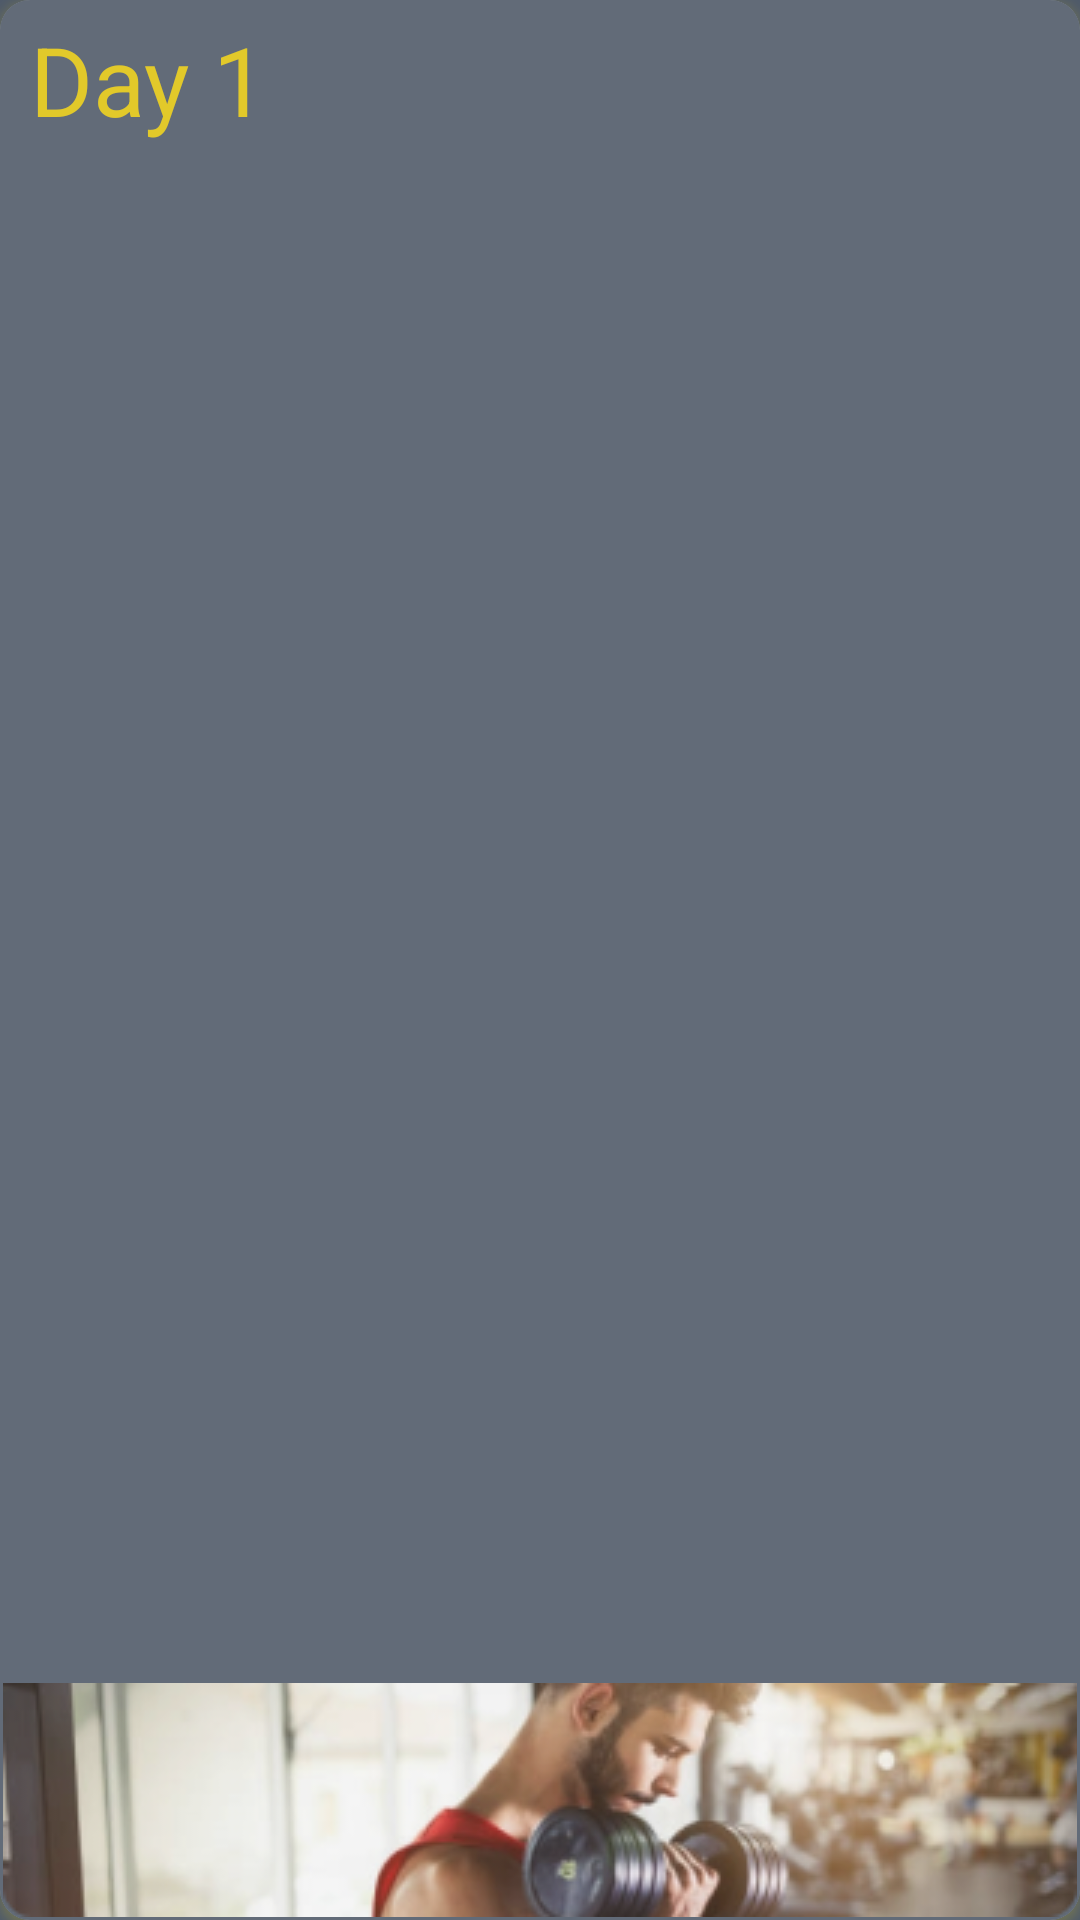

Reconstruct the res/layout file that produces this screen, plus the resources it refers to.
<!-- AndroidManifest.xml: application theme Theme.Zyzz -->
<!-- res/layout/client_selected_recycler_view.xml -->
<?xml version="1.0" encoding="utf-8"?>
<androidx.cardview.widget.CardView xmlns:android="http://schemas.android.com/apk/res/android"
    android:layout_width="358dp"
    android:layout_marginTop="10dp"
    android:layout_marginBottom="10dp"
    android:layout_height="138dp"
    xmlns:app="http://schemas.android.com/apk/res-auto"
    app:cardCornerRadius="10dp"
    android:backgroundTint="@color/greyInput"
    android:outlineAmbientShadowColor="@color/grey"
    android:outlineSpotShadowColor="@color/yellow"


    >

    <RelativeLayout
        android:layout_width="match_parent"
        android:layout_height="match_parent"
        android:background="@color/grey"
        >

        <ImageView
            android:id="@+id/cardImage"
            android:layout_width="match_parent"
            android:layout_height="78dp"
            android:layout_alignParentBottom="true"

            android:layout_marginBottom="1dp"

            android:background="@color/transparent"

            android:src="@drawable/card_image_3" />

        <TextView
            android:id="@+id/clientName"
            android:layout_width="wrap_content"
            android:layout_height="wrap_content"
            android:paddingBottom="5dp"
            android:paddingLeft="10dp"
            android:layout_alignParentTop="true"
            android:layout_marginTop="5dp"
            android:background="@color/transparent"

            android:text="Day 1"

            android:textColor="@color/yellow"
            android:textSize="32sp" />
    </RelativeLayout>
    <ImageView
        android:layout_width="match_parent"
        android:layout_height="match_parent"
        android:src="@drawable/mini_input_text_design"
        android:alpha="0.17"
        ></ImageView>

</androidx.cardview.widget.CardView>
<!-- resources referenced by this layout -->
<resources>
  <color name="grey">#4F5A69</color>
  <color name="greyInput">#C4C4C4</color>
  <color name="transparent">#00FFFFFF</color>
  <color name="yellow">#E9CB0C</color>
  <!-- drawable card_image_3: png bitmap (drawable, 49349 bytes) -->
  <!-- drawable mini_input_text_design (drawable) -->
  <?xml version="1.0" encoding="utf-8"?>
  <shape xmlns:android="http://schemas.android.com/apk/res/android" android:shape="rectangle">
      <solid android:color="@color/greyInput"></solid>
      <corners android:radius="10dp"></corners>
  </shape>
  <style name="Theme.Zyzz" parent="Theme.MaterialComponents.DayNight.DarkActionBar">
          
          <item name="colorPrimary">@color/yellow</item>
          <item name="colorPrimaryVariant">@color/yellow</item>
          <item name="colorOnPrimary">@color/white</item>
          
          <item name="colorSecondary">@color/teal_200</item>
          <item name="colorSecondaryVariant">@color/teal_700</item>
          <item name="colorOnSecondary">@color/black</item>
          
          <item name="android:statusBarColor" tools:targetApi="l">?attr/colorPrimaryVariant</item>
          
          <item name="android:background">@color/grey</item>
  
      </style>
  <color name="white">#FFFFFFFF</color>
  <color name="teal_200">#FF03DAC5</color>
  <color name="teal_700">#FF018786</color>
  <color name="black">#FF000000</color>
</resources>
